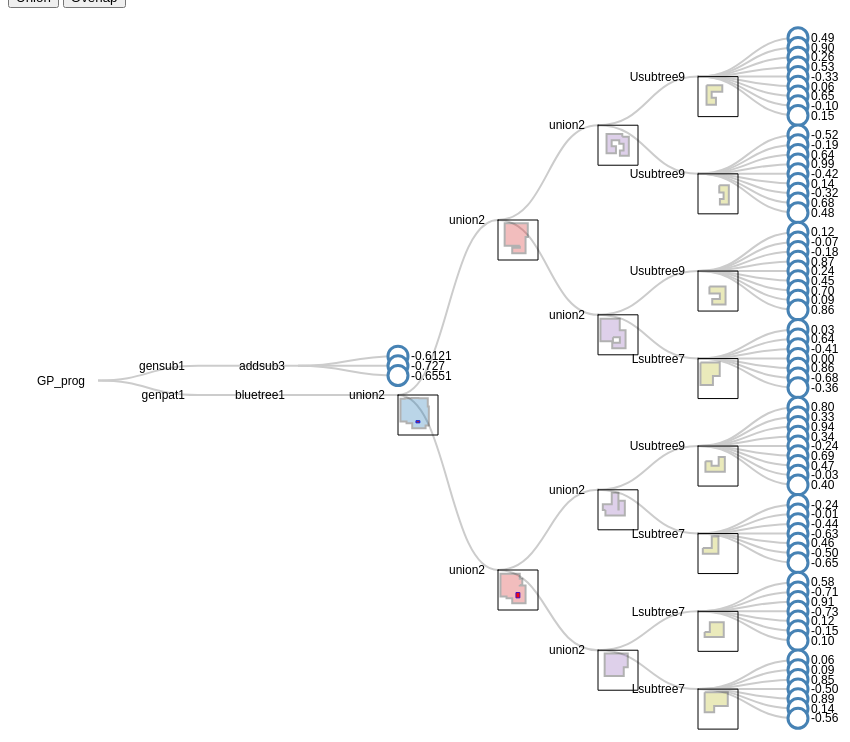
D3 v4 page, settled after 480 driven frames (8 s of simulated time); the page loaded 1 data file(s).


    var layout ='Union';
    var btnoverlap = document.getElementById('btnoverlap')
    btnoverlap.addEventListener('click',function () {
        // console.log("Going there")
        layout = 'Overlap'
    });

    var btnunion = document.getElementById('btnunion')
    btnunion.addEventListener('click',function () {
        layout = 'Union'
    });



    var valueline = d3.line()

        .x(function(d) {return ((d[0]*2));})
        .y(function(d) { return ((d[1]*2));})
    var valueline_small = d3.line()

        .x(function(d) {return ((d[0]*0.0001));})
        .y(function(d) { return ((d[1]*0.0001));})
    var margin = {top: 20, right: 90, bottom: 30, left: 90},
        width = 1500 - margin.left - margin.right,
        height = 750 - margin.top - margin.bottom;
    var myColor = d3.scaleOrdinal(d3.schemeCategory10);

    var svg = d3.select("body").append("svg")
            .attr("width", width + margin.right + margin.left)
            .attr("height", height + margin.top + margin.bottom)
            .append("g")
            .attr("transform", "translate("
                + margin.left + "," + margin.top + ")")
        // .call(zm = d3.zoom().scaleExtent([1,3]).on("zoom", redraw)).append("g")
        // .attr("transform", "translate(" + 0 + "," + 50 + ")")
    ;
    ;

    var treeData
    d3.json("data/tree_test_full.json", treeraw => {


        treeData = treeraw[0][0];
        // console.log(treeData)
        // Set the dimensions and margins of the diagram


        var i = 0,
            duration = 750,
            root;

        // declares a tree layout and assigns the size
        var treemap = d3.tree().size([height, width]).separation((a, b) => (a.parent == b.parent ? 1 :2))
            // treemap.separation([separation])

            // .separation(function(a,b){
            //     return (a.parent == b.parent ? 1 : 2)
            // });// make separation accessor 1
        ;

        // Assigns parent, children, height, depth
        root = d3.hierarchy(treeData, function (d) {
            return d.children;
        });
        root.x0 = height / 2;
        root.y0 = 0;

        // Collapse after the second level (L)
        root.children.forEach(collapseLevel);
        // console.log(root)
        rootraw = root
        update(root);

        function collapseLevel(d) {
            if (d.children && d.depth>6) {
                d._children = d.children;
                d._children.forEach(collapseLevel);
                d.children = null;
            } else if (d.children) {
                d.children.forEach(collapseLevel);
            }
        }
        var bound = [[0,0],[0,20],[20,20],[20,0],[0,0]]
        function update(source) {

            // Assigns the x and y position for the nodes
            var treeData = treemap(root);

            // Compute the new tree layout.
            var nodes = treeData.descendants(),
                links = treeData.descendants().slice(1);


            // ****************** Nodes section ***************************

            // Update the nodes...
            var node = svg.selectAll('g.node')
                .data(nodes, function (d) {
                    return d.id || (d.id = ++i);
                });

            nodes.forEach(function (d) {
                d.y = d.depth * 100

            });
            // Enter any new modes at the parent's previous position.
            var nodeEnter = node.enter().append('g')
                .attr('class', 'node')
                .attr('id',(d,i)=>{
                    return `g${i}`
                })
                .attr("transform", function (d) {
                    return "translate(" + source.y0 + "," + source.x0 + ")";
                })
                .on('click', click);
            var bound = [[0,0],[0,20],[20,20],[20,0],[0,0]]
            var myColor = d3.scaleOrdinal(d3.schemeCategory10);
            var a = layout
            nodeEnter._groups[0].forEach(n =>{
                let theElm = d3.select(n);
                let d = theElm.datum();
                // console.log(d)
                if (d.depth ==6){
                    //     // console.log(d.id)
                    let coords = d.data.cordinate;
                    let ai_di = d.depth
                    // console.log(ai_di)
                    let Outer = coords.filter(d=>typeof(d[0])==="number")
                    plotExterior_small(Outer, theElm,ai_di)
                }
                if (d.depth ==5 ||d.depth ==4){
                    //     // console.log(d.id)
                    // console.log(d)
                    // debugger
                    let coords = d.data.cordinate;
                    let ai_di = d.depth
                    // console.log(ai_di)
                    if(layout =='Union'){
                        let Outer = coords.filter(d=>typeof(d[0])==="number")
                        plotExterior_small(Outer, theElm,ai_di)
                        let Inner = coords.filter(d=>typeof(d[0])!=="number")
                        // console.log(Inner)
                        if (Inner.length >0){
                            Inner.forEach(function (d) {
                                plotInterior(d,theElm,ai_di)

                            })
                        }
                    }
                    else{
                        let Ext1 = d.data.children[0].cordinate;
                        plotExterior_small(Ext1, theElm,ai_di)
                        let Ext2 = d.data.children[1].cordinate;
                        plotExterior_small(Ext2, theElm,ai_di)
                        let Inner = coords.filter(d=>typeof(d[0])!=="number")
                        // console.log(Inner)
                        if (Inner.length >0){
                            Inner.forEach(function (d) {
                                plotInterior(d,theElm,ai_di)

                            })
                        }
                    }
                }
                if (d.depth ==3 && d.parent.data.name !== "addsub3"){

                    let coords = d.data.cordinate;
                    let ai_di = d.depth
                    // console.log(ai_di)
                    if(layout =='Union'){
                        let Outer = coords.filter(d=>typeof(d[0])==="number")
                        plotExterior_small(Outer, theElm,ai_di)
                        let Inner = coords.filter(d=>typeof(d[0])!=="number")
                        // console.log(Inner)
                        if (Inner.length >0){
                            Inner.forEach(function (d) {
                                plotInterior(d,theElm,ai_di)

                            })
                        }
                    }
                    else{
                        let Ext1 = d.data.children[0].cordinate;
                        plotExterior_small(Ext1, theElm,ai_di)
                        let Ext2 = d.data.children[1].cordinate;
                        plotExterior_small(Ext2, theElm,ai_di)
                    }
                }
                if (d.depth==7){
                    theElm.append('circle')
                        .attr('class', 'node')
                        .attr('id',(d,i)=>{
                            return `n${i}`
                        })
                        .attr('r', 1e-6)
                        .style("fill", function (d) {
                            return d._children ? "lightsteelblue" : "#fff";
                        })

                }
                if (d.depth ==3 && d.parent.data.name == "addsub3"){
                    theElm.append('circle')
                        .attr('class', 'node')
                        .attr('id',(d,i)=>{
                            return `n${i}`
                        })
                        .attr('r', 1e-6)
                        .style("fill", function (d) {
                            return d._children ? "lightsteelblue" : "#fff";
                        })
                }

            })


            // Add labels for the nodes
            nodeEnter.append('text')
                .attr("dy", ".35em")
                .attr("x", function (d) {
                    return d.children || d._children ? -13 : 13;
                })
                .attr("text-anchor", function (d) {
                    return d.children || d._children ? "end" : "start";
                })
                .text(function (d) {
                    if (d.depth >6){
                        return  d3.format('.2f')(d.data.name)
                    }
                    else {
                        return d.data.name
                    };
                });

            // UPDATE
            var nodeUpdate = nodeEnter.merge(node);

            // Transition to the proper position for the node
            nodeUpdate.transition()
                .duration(duration)
                .attr("transform", function (d) {
                    return "translate(" + d.y + "," + d.x + ")";
                });
            // console.log(nodeUpdate)
            nodeUpdate._groups[0].forEach(n =>{
                let theElm = d3.select(n);
                let d = theElm.datum()
                // console.log(d)
                if (d.depth ==6){
                    //     // console.log(d.id)
                    let ai_di = d.depth
                    let coords = d.data.cordinate;
                    let Outer = coords.filter(d=>typeof(d[0])==="number")
                    plotExterior(Outer, theElm,ai_di)

                }
                if (d.depth ==5 ||d.depth ==4){
                    //     // console.log(d.id)
                    let coords = d.data.cordinate;
                    let ai_di = d.depth
                    // console.log(ai_di)

                    if(layout =='Union'){
                        let Outer = coords.filter(d=>typeof(d[0])==="number")
                        plotExterior(Outer, theElm,ai_di)
                    }
                    else{
                        let Ext1 = d.data.children[0].cordinate;
                        plotExterior(Ext1, theElm,ai_di)
                        let Ext2 = d.data.children[1].cordinate;
                        plotExterior(Ext2, theElm,ai_di)
                    }
                }
                if (d.depth ==3 && d.parent.data.name !== "addsub3"){
                    //     // console.log(d.id)
                    // console.log(d)
                    // debugger
                    let coords = d.data.cordinate;
                    let ai_di = d.depth
                    // console.log(ai_di)
                    if(layout =='Union'){
                        let Outer = coords.filter(d=>typeof(d[0])==="number")
                        plotExterior(Outer, theElm,ai_di)
                    }
                    else{
                        let Ext1 = d.data.children[0].cordinate;
                        plotExterior(Ext1, theElm,ai_di)
                        let Ext2 = d.data.children[1].cordinate;
                        plotExterior(Ext2, theElm,ai_di)
                    }
                }
                if (d.depth ==7){
                    theElm.select('circle.node')
                        .attr('r', 10)
                        .style("fill", function (d) {
                            return d._children ? "lightsteelblue" : "#fff";
                        })
                        .attr('cursor', 'pointer')
                }
                if (d.depth ==3 && d.parent.data.name === "addsub3"){
                    theElm.select('circle.node')
                        .attr('r', 10)
                        .style("fill", function (d) {
                            return d._children ? "lightsteelblue" : "#fff";
                        })
                        .attr('cursor', 'pointer')
                }

            });


            // Remove any exiting nodes
            var nodeExit = node.exit().transition()
                .duration(duration)
                .attr("transform", function (d) {
                    return "translate(" + source.y + "," + source.x + ")";
                })
                .remove();

            // console.log(nodeExit)
            nodeExit._groups[0].forEach(n => {
                let theElm = d3.select(n);
                let d = theElm.datum()
                console.log(d)

                if (d.depth ==6){
                    //     // console.log(d.id)
                    let coords = d.data.cordinate;
                    let ai_di = d.depth
                    // console.log(ai_di)
                    let Outer = coords.filter(d=>typeof(d[0])==="number")
                    plotExterior_small(Outer, theElm,ai_di)

                }
                if (d.depth ==5 ||d.depth ==4){
                    //     // console.log(d.id)
                    let coords = d.data.cordinate;
                    let ai_di = d.depth
                    if(layout =='Union'){
                        let Outer = coords.filter(d=>typeof(d[0])==="number")
                        plotExterior_small(Outer, theElm,ai_di)
                    }
                    if(layout =='Overlap'){

                        let Ext1 = d.data.children[0].cordinate;
                        console.log(Ext1)
                        plotExterior_small(Ext1, theElm,ai_di)
                        let Ext2 = d.data.children[1].cordinate;
                        plotExterior_small(Ext2, theElm,ai_di)
                    }
                }
                if (d.depth ==3 && d.parent.data.name !== "addsub3"){
                    //     // console.log(d.id)
                    console.log(d)
                    // debugger
                    let coords = d.data.cordinate;
                    let ai_di = d.depth
                    // console.log(ai_di)
                    if(layout =='Union'){
                        let Outer = coords.filter(d=>typeof(d[0])==="number")
                        plotExterior_small(Outer, theElm,ai_di)
                    }
                    else{
                        let Ext1 = d.data.children[0].cordinate;
                        plotExterior_small(Ext1, theElm,ai_di)
                        let Ext2 = d.data.children[1].cordinate;
                        plotExterior_small(Ext2, theElm,ai_di)
                    }
                }
                if (d.depth ==7){
                    theElm.select('circle')
                        .attr('r', 1e-6);
                }
                if (d.depth ==3 && d.parent.data.name === "addsub3"){
                    theElm.select('circle')
                        .attr('r', 1e-6);
                }
            })

            // On exit reduce the node circles size to 0


            // On exit reduce the opacity of text labels
            nodeExit.select('text')
                .style('fill-opacity', 1e-6);
            // debugger

            // ****************** links section ***************************

            // Update the links...
            var link = svg.selectAll('path.link')
                .data(links, function (d) {
                    return d.id;
                });

            // Enter any new links at the parent's previous position.
            var linkEnter = link.enter().insert('path', "g")
                .attr("class", "link")
                .attr('d', function (d) {
                    var o = {x: source.x0, y: source.y0}
                    return diagonal(o, o)
                });

            // UPDATE
            var linkUpdate = linkEnter.merge(link);

            // Transition back to the parent element position
            linkUpdate.transition()
                .duration(duration)
                .attr('d', function (d) {
                    return diagonal(d, d.parent)
                });

            // Remove any exiting links
            var linkExit = link.exit().transition()
                .duration(duration)
                .attr('d', function (d) {
                    var o = {x: source.x, y: source.y}
                    return diagonal(o, o)
                })
                .remove();

            // Store the old positions for transition.
            nodes.forEach(function (d) {
                d.x0 = d.x;
                d.y0 = d.y;
            });

            // Creates a curved (diagonal) path from parent to the child nodes
            function diagonal(s, d) {

                path = `M ${s.y} ${s.x}
            C ${(s.y + d.y) / 2} ${s.x},
              ${(s.y + d.y) / 2} ${d.x},
              ${d.y} ${d.x}`

                return path
            }
            function click(d) {
                if (d.children) {
                    d._children = d.children;
                    d.children = null;
                } else {
                    d.children = d._children;
                    d._children = null;
                }
                update(d);
            }
        }
    })
    var bound = [[0,0],[0,20],[20,20],[20,0],[0,0]]
    // Function to draw the Interior and Exterior for the polygons
    function plotExterior_small(Outer, theElm,ai_di) {
        var sanu = theElm.append("g").attr("id","exter_small"+ai_di)
        var poly = sanu.append("path")
            .attr("class", "line_ext")
            .data([Outer])
            .attr("d", d=>valueline_small(d))
            .attr("fill", function(d){
                return myColor(ai_di)
                console.log(myColor(ai_di))

            })
            .attr("stroke","black")
            .style("stroke-width","2px")
            .attr("opacity","0.3")
        // console.log(bound)
        let linebound = sanu.append("path")
            .data([bound])
            .attr("class","linebound")
            .attr("d", d=>valueline_small(d))
            .attr("stroke","black")
            .attr("fill","none")
    }
    function plotExterior(Outer, theElm,ai_di) {
        var myColor = ["#1f77b4","#ff7f0e","#2ca02c","#d62728","#9467bd","#9467bd","#e377c2","#7f7f7f","#bcbd22","#17becf"]
        var sanu = theElm.append("g").attr("id","exter"+ai_di)
        var poly = sanu.append("path")
            .attr("class", "line_ext")
            .data([Outer])
            .attr("d", d=>valueline(d))
            .attr("fill", function(d){
                let c = Math.round((ai_di -3)/(7-3)*(10-0))
                return myColor[c]


            })
            .attr("stroke","black")
            .style("stroke-width","2px")
            .attr("opacity","0.3")
        // console.log(bound)
        let linebound = sanu.append("path")
            .data([bound])
            .attr("class","linebound")
            .attr("d", d=>valueline(d))
            .attr("stroke","black")
            .attr("fill","none")
    }
    function plotInterior(Inner, theElm, ai_di){
        var sanu1 = theElm.append("g").attr("id","inter"+ai_di)
        let poly_in =   sanu1.append("path")
            .attr("class", "line_int")
            .data([Inner])
            .attr("d",  d => valueline(d))
            .attr("fill-rule","nonzero")
            .attr("fill","red")
            .attr("stroke", "blue")
            .style("stroke-width","1px")
    }
    //Redraw for zoom
    function redraw() {
        //console.log("here", d3.event.translate, d3.event.scale);
        svg.attr("transform",
            "translate(" + d3.event.translate + ")"
            + " scale(" + d3.event.scale + ")");
    }
    function separation(a, b) {
        return a.parent == b.parent ? 1 : 3;
    }



### data: data/tree_test_full.json
[
 [
  {
   "name": "GP_prog",
   "children": [
    "{... 2 keys}",
    "{... 2 keys}"
   ]
  }
 ]
]